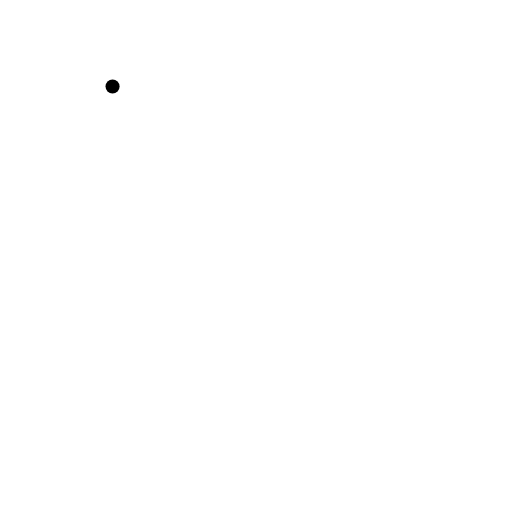
t = 0.00 s
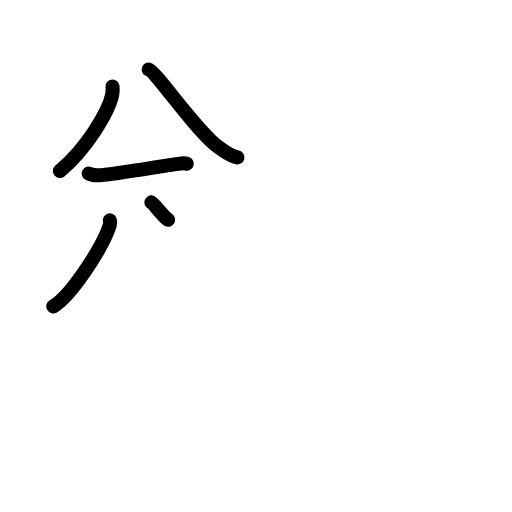
t = 4.13 s
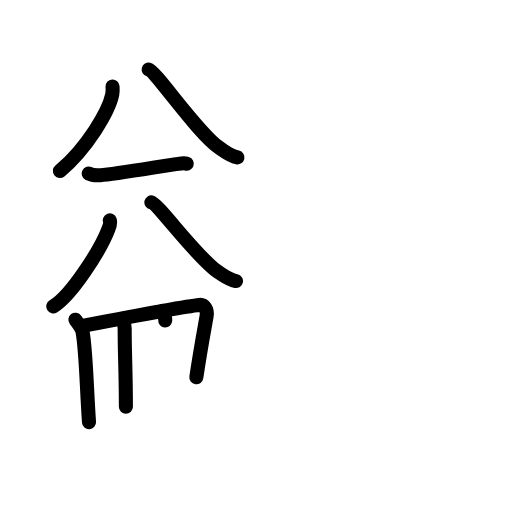
t = 8.38 s
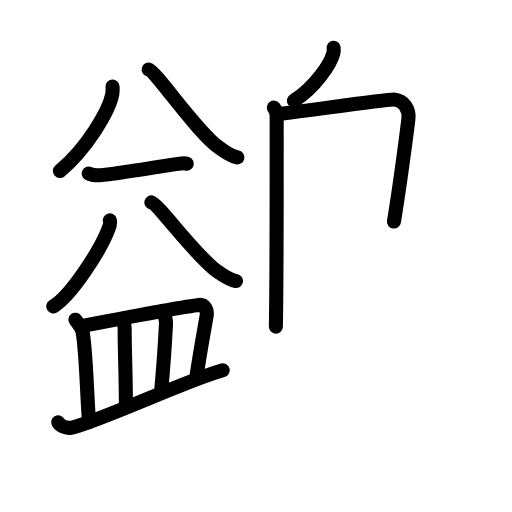
t = 12.58 s
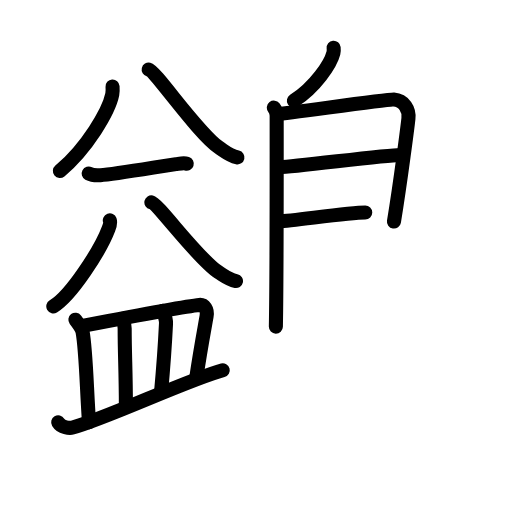
t = 14.75 s
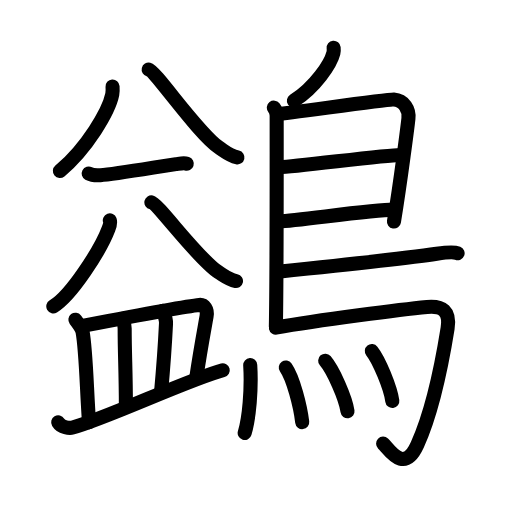
t = 21.00 s

The animated SVG that drew these frames (rendered in a browser with its animation timeline set to each time). Animation: 61 SMIL elements (animate=61); one cycle of 21.00 s.

<?xml version="1.0" encoding="UTF-8"?>
<!--
AniKanjiVG is licensed by CC-BY-SA Paul C. Sommerhoff (https://bitbucket.org/sommerhoff/anikanjivg).
AniKanjiVG uses KanjiVG which is licensed by CC-BY-SA Ulrich Apel (http://kanjivg.tagaini.net).
See also http://creativecommons.org/licenses/by-sa/3.0/
-->
<svg xmlns:kvg='http://kanjivg.tagaini.net' xmlns='http://www.w3.org/2000/svg' width='109' height='109' viewBox='0 0 109 109' style='fill:none;stroke:#000000;stroke-width:3;stroke-linecap:round;stroke-linejoin:round;' id="kvg:kanji_09dc1"><g id="kvg:09dc1" kvg:element="鷁"><g id="kvg:09dc1-g1" kvg:element="益" kvg:variant="true" kvg:position="left"><g id="kvg:09dc1-g2" kvg:position="top"><g id="kvg:09dc1-g3" kvg:element="八"><g id="kvg:09dc1-g4" kvg:position="left"><path id="kvg:09dc1-s1" kvg:type="㇒" d="M23.96,18.41c0.03,0.42,0.06,1.09-0.06,1.7c-0.73,3.59-5.4,11.47-11.15,16.29"><animate attributeName="d" begin="0.0s" dur="0.5s" from="M23.96,18.41C23.96,18.41,23.96,18.41,23.96,18.41" to="M23.96,18.41c0.03,0.42,0.06,1.09-0.06,1.7" />
<animate attributeName="d" begin="0.5s" dur="0.5s" from="M23.96,18.41c0.03,0.42,0.06,1.09-0.06,1.7c0,0,0,0,0,0,0" to="M23.96,18.41c0.03,0.42,0.06,1.09-0.06,1.7c-0.73,3.59-5.4,11.47-11.15,16.29" />
</path>
</g>
<g id="kvg:09dc1-g5" kvg:position="right"><path id="kvg:09dc1-s2" kvg:type="㇏" d="M31.65,14.82c1.49,0.35,10.55,13.6,14.94,16.56c1.7,1.15,2.31,1.76,3.96,2.13"><animate attributeName="d" begin="1.0s" dur="0.5s" from="M31.65,14.82C31.65,14.82,31.65,14.82,31.65,14.82" to="M31.65,14.82c1.49,0.35,10.55,13.6,14.94,16.56" />
<animate attributeName="d" begin="1.5s" dur="0.5s" from="M31.65,14.82c1.49,0.35,10.55,13.6,14.94,16.56c0,0,0,0,0,0,0" to="M31.65,14.82c1.49,0.35,10.55,13.6,14.94,16.56c1.7,1.15,2.31,1.76,3.96,2.13" />
<animate attributeName="d" begin="0s" dur="1.0s" from="M-100,-100" to="M-100,-100" />
</path>
</g>
</g>
<path id="kvg:09dc1-s3" kvg:type="㇐" d="M18.88,36.94c0.65,0.35,1.84,0.39,2.5,0.35c3.05-0.17,12.99-1.93,16.09-2.35c1.08-0.14,1.74-0.27,2.29-0.09"><animate attributeName="d" begin="2.0s" dur="0.3333333333333333s" from="M18.88,36.94C18.88,36.94,18.88,36.94,18.88,36.94" to="M18.88,36.94c0.65,0.35,1.84,0.39,2.5,0.35" />
<animate attributeName="d" begin="2.3333333333333335s" dur="0.3333333333333333s" from="M18.88,36.94c0.65,0.35,1.84,0.39,2.5,0.35c0,0,0,0,0,0,0" to="M18.88,36.94c0.65,0.35,1.84,0.39,2.5,0.35c3.05-0.17,12.99-1.93,16.09-2.35" />
<animate attributeName="d" begin="2.6666666666666665s" dur="0.3333333333333333s" from="M18.88,36.94c0.65,0.35,1.84,0.39,2.5,0.35c3.05-0.17,12.99-1.93,16.09-2.35c0,0,0,0,0,0,0" to="M18.88,36.94c0.65,0.35,1.84,0.39,2.5,0.35c3.05-0.17,12.99-1.93,16.09-2.35c1.08-0.14,1.74-0.27,2.29-0.09" />
<animate attributeName="d" begin="0s" dur="2.0s" from="M-100,-100" to="M-100,-100" />
</path>
<g id="kvg:09dc1-g6" kvg:element="八"><g id="kvg:09dc1-g7" kvg:position="left"><path id="kvg:09dc1-s4" kvg:type="㇒" d="M23.38,46.92c0.2,0.55-0.03,1.17-0.29,1.84c-1.67,4.43-7.93,14.19-11.74,16.46"><animate attributeName="d" begin="3.0s" dur="0.5s" from="M23.38,46.92C23.38,46.92,23.38,46.92,23.38,46.92" to="M23.38,46.92c0.2,0.55-0.03,1.17-0.29,1.84" />
<animate attributeName="d" begin="3.5s" dur="0.5s" from="M23.38,46.92c0.2,0.55-0.03,1.17-0.29,1.84c0,0,0,0,0,0,0" to="M23.38,46.92c0.2,0.55-0.03,1.17-0.29,1.84c-1.67,4.43-7.93,14.19-11.74,16.46" />
<animate attributeName="d" begin="0s" dur="3.0s" from="M-100,-100" to="M-100,-100" />
</path>
</g>
<g id="kvg:09dc1-g8" kvg:position="right"><path id="kvg:09dc1-s5" kvg:type="㇏" d="M32.23,43.08c1.42,0.31,10.05,12.18,14.24,14.84c1.62,1.03,2.2,1.58,3.77,1.91"><animate attributeName="d" begin="4.0s" dur="0.5s" from="M32.23,43.08C32.23,43.08,32.23,43.08,32.23,43.08" to="M32.23,43.08c1.42,0.31,10.05,12.18,14.24,14.84" />
<animate attributeName="d" begin="4.5s" dur="0.5s" from="M32.23,43.08c1.42,0.31,10.05,12.18,14.24,14.84c0,0,0,0,0,0,0" to="M32.23,43.08c1.42,0.31,10.05,12.18,14.24,14.84c1.62,1.03,2.2,1.58,3.77,1.91" />
<animate attributeName="d" begin="0s" dur="4.0s" from="M-100,-100" to="M-100,-100" />
</path>
</g>
</g>
</g>
<g id="kvg:09dc1-g9" kvg:element="皿" kvg:position="bottom"><path id="kvg:09dc1-s6" kvg:type="㇑a" d="M16.05,68.06c0.45,0.59,1.42,2.06,1.52,2.56c0.75,3.98,0.87,12.1,1.38,19.25"><animate attributeName="d" begin="5.0s" dur="0.5s" from="M16.05,68.06C16.05,68.06,16.05,68.06,16.05,68.06" to="M16.05,68.06c0.45,0.59,1.42,2.06,1.52,2.56" />
<animate attributeName="d" begin="5.5s" dur="0.5s" from="M16.05,68.06c0.45,0.59,1.42,2.06,1.52,2.56c0,0,0,0,0,0,0" to="M16.05,68.06c0.45,0.59,1.42,2.06,1.52,2.56c0.75,3.98,0.87,12.1,1.38,19.25" />
<animate attributeName="d" begin="0s" dur="5.0s" from="M-100,-100" to="M-100,-100" />
</path>
<path id="kvg:09dc1-s7" kvg:type="㇕b" d="M17.86,69.31c9.39-1.81,21.69-4.14,24.58-4.4c1.06-0.09,1.8,0.98,1.54,2.43c-0.82,4.6-1.42,7.77-2.18,12.98"><animate attributeName="d" begin="6.0s" dur="0.3333333333333333s" from="M17.86,69.31C17.86,69.31,17.86,69.31,17.86,69.31" to="M17.86,69.31c9.39-1.81,21.69-4.14,24.58-4.4" />
<animate attributeName="d" begin="6.333333333333333s" dur="0.3333333333333333s" from="M17.86,69.31c9.39-1.81,21.69-4.14,24.58-4.4c0,0,0,0,0,0,0" to="M17.86,69.31c9.39-1.81,21.69-4.14,24.58-4.4c1.06-0.09,1.8,0.98,1.54,2.43" />
<animate attributeName="d" begin="6.666666666666667s" dur="0.3333333333333333s" from="M17.86,69.31c9.39-1.81,21.69-4.14,24.58-4.4c1.06-0.09,1.8,0.98,1.54,2.43c0,0,0,0,0,0,0" to="M17.86,69.31c9.39-1.81,21.69-4.14,24.58-4.4c1.06-0.09,1.8,0.98,1.54,2.43c-0.82,4.6-1.42,7.77-2.18,12.98" />
<animate attributeName="d" begin="0s" dur="6.0s" from="M-100,-100" to="M-100,-100" />
</path>
<path id="kvg:09dc1-s8" kvg:type="㇑a" d="M26.08,67.87c0.19,0.38,0.46,1.57,0.46,2.05c0,5.9,0.26,8.96,0.26,16.67"><animate attributeName="d" begin="7.0s" dur="0.5s" from="M26.08,67.87C26.08,67.87,26.08,67.87,26.08,67.87" to="M26.08,67.87c0.19,0.38,0.46,1.57,0.46,2.05" />
<animate attributeName="d" begin="7.5s" dur="0.5s" from="M26.08,67.87c0.19,0.38,0.46,1.57,0.46,2.05c0,0,0,0,0,0,0" to="M26.08,67.87c0.19,0.38,0.46,1.57,0.46,2.05c0,5.9,0.26,8.96,0.26,16.67" />
<animate attributeName="d" begin="0s" dur="7.0s" from="M-100,-100" to="M-100,-100" />
</path>
<path id="kvg:09dc1-s9" kvg:type="㇑a" d="M34.68,66.15c0.46,1.13,0.71,1.81,0.66,2.76c-0.26,5.28-0.39,7.44-1.05,14.57"><animate attributeName="d" begin="8.0s" dur="0.5s" from="M34.68,66.15C34.68,66.15,34.68,66.15,34.68,66.15" to="M34.68,66.15c0.46,1.13,0.71,1.81,0.66,2.76" />
<animate attributeName="d" begin="8.5s" dur="0.5s" from="M34.68,66.15c0.46,1.13,0.71,1.81,0.66,2.76c0,0,0,0,0,0,0" to="M34.68,66.15c0.46,1.13,0.71,1.81,0.66,2.76c-0.26,5.28-0.39,7.44-1.05,14.57" />
<animate attributeName="d" begin="0s" dur="8.0s" from="M-100,-100" to="M-100,-100" />
</path>
<path id="kvg:09dc1-s10" kvg:type="㇐" d="M12.39,89.9c0.67,1.12,2.41,1.3,3.08,1.12c7.01-1.87,24.78-10.27,31.95-12.2"><animate attributeName="d" begin="9.0s" dur="0.5s" from="M12.39,89.9C12.39,89.9,12.39,89.9,12.39,89.9" to="M12.39,89.9c0.67,1.12,2.41,1.3,3.08,1.12" />
<animate attributeName="d" begin="9.5s" dur="0.5s" from="M12.39,89.9c0.67,1.12,2.41,1.3,3.08,1.12c0,0,0,0,0,0,0" to="M12.39,89.9c0.67,1.12,2.41,1.3,3.08,1.12c7.01-1.87,24.78-10.27,31.95-12.2" />
<animate attributeName="d" begin="0s" dur="9.0s" from="M-100,-100" to="M-100,-100" />
</path>
</g>
</g>
<g id="kvg:09dc1-g10" kvg:element="鳥" kvg:position="right" kvg:radical="general"><path id="kvg:09dc1-s11" kvg:type="㇒" d="M71.03,10.16c0.03,0.28,0.05,0.72-0.05,1.11c-0.58,2.32-3.88,7.29-8.41,10.18"><animate attributeName="d" begin="10.0s" dur="0.5s" from="M71.03,10.16C71.03,10.16,71.03,10.16,71.03,10.16" to="M71.03,10.16c0.03,0.28,0.05,0.72-0.05,1.11" />
<animate attributeName="d" begin="10.5s" dur="0.5s" from="M71.03,10.16c0.03,0.28,0.05,0.72-0.05,1.11c0,0,0,0,0,0,0" to="M71.03,10.16c0.03,0.28,0.05,0.72-0.05,1.11c-0.58,2.32-3.88,7.29-8.41,10.18" />
<animate attributeName="d" begin="0s" dur="10.0s" from="M-100,-100" to="M-100,-100" />
</path>
<path id="kvg:09dc1-s12" kvg:type="㇑" d="M58.3,22.92c0.33,0.43,0.6,1.02,0.6,1.73c0,7.23,0.04,33.51-0.17,44.88"><animate attributeName="d" begin="11.0s" dur="0.5s" from="M58.3,22.92C58.3,22.92,58.3,22.92,58.3,22.92" to="M58.3,22.92c0.33,0.43,0.6,1.02,0.6,1.73" />
<animate attributeName="d" begin="11.5s" dur="0.5s" from="M58.3,22.92c0.33,0.43,0.6,1.02,0.6,1.73c0,0,0,0,0,0,0" to="M58.3,22.92c0.33,0.43,0.6,1.02,0.6,1.73c0,7.23,0.04,33.51-0.17,44.88" />
<animate attributeName="d" begin="0s" dur="11.0s" from="M-100,-100" to="M-100,-100" />
</path>
<path id="kvg:09dc1-s13" kvg:type="㇕a" d="M59.31,24.25c1.55,0,23-3.17,24.51-3.06c2.24,0.16,3.33,2.15,3.13,4.02c-0.12,1.15-1.64,13.19-3.08,21.96"><animate attributeName="d" begin="12.0s" dur="0.3333333333333333s" from="M59.31,24.25C59.31,24.25,59.31,24.25,59.31,24.25" to="M59.31,24.25c1.55,0,23-3.17,24.51-3.06" />
<animate attributeName="d" begin="12.333333333333334s" dur="0.3333333333333333s" from="M59.31,24.25c1.55,0,23-3.17,24.51-3.06c0,0,0,0,0,0,0" to="M59.31,24.25c1.55,0,23-3.17,24.51-3.06c2.24,0.16,3.33,2.15,3.13,4.02" />
<animate attributeName="d" begin="12.666666666666666s" dur="0.3333333333333333s" from="M59.31,24.25c1.55,0,23-3.17,24.51-3.06c2.24,0.16,3.33,2.15,3.13,4.02c0,0,0,0,0,0,0" to="M59.31,24.25c1.55,0,23-3.17,24.51-3.06c2.24,0.16,3.33,2.15,3.13,4.02c-0.12,1.15-1.64,13.19-3.08,21.96" />
<animate attributeName="d" begin="0s" dur="12.0s" from="M-100,-100" to="M-100,-100" />
</path>
<path id="kvg:09dc1-s14" kvg:type="㇐a" d="M59.56,35.58c1.9,0.13,23.6-2.74,25.75-2.59"><animate attributeName="d" begin="13.0s" dur="1.0s" from="M59.56,35.58C59.56,35.58,59.56,35.58,59.56,35.58" to="M59.56,35.58c1.9,0.13,23.6-2.74,25.75-2.59" />
<animate attributeName="d" begin="0s" dur="13.0s" from="M-100,-100" to="M-100,-100" />
</path>
<path id="kvg:09dc1-s15" kvg:type="㇐a" d="M59.47,47.12c3.88-0.14,19.55-2.48,24.38-2.5"><animate attributeName="d" begin="14.0s" dur="1.0s" from="M59.47,47.12C59.47,47.12,59.47,47.12,59.47,47.12" to="M59.47,47.12c3.88-0.14,19.55-2.48,24.38-2.5" />
<animate attributeName="d" begin="0s" dur="14.0s" from="M-100,-100" to="M-100,-100" />
</path>
<path id="kvg:09dc1-s16" kvg:type="㇐b" d="M59.19,57.84c9.28-0.95,29.8-3.21,33.78-3.81c1.39-0.21,3.75-0.4,4.45-0.12"><animate attributeName="d" begin="15.0s" dur="0.5s" from="M59.19,57.84C59.19,57.84,59.19,57.84,59.19,57.84" to="M59.19,57.84c9.28-0.95,29.8-3.21,33.78-3.81" />
<animate attributeName="d" begin="15.5s" dur="0.5s" from="M59.19,57.84c9.28-0.95,29.8-3.21,33.78-3.81c0,0,0,0,0,0,0" to="M59.19,57.84c9.28-0.95,29.8-3.21,33.78-3.81c1.39-0.21,3.75-0.4,4.45-0.12" />
<animate attributeName="d" begin="0s" dur="15.0s" from="M-100,-100" to="M-100,-100" />
</path>
<path id="kvg:09dc1-s17" kvg:type="㇆a" d="M58.74,69.75c9.1-1.63,27.13-3.92,32.17-4.4c3.28-0.31,4.97,0.89,4.38,4.57c-1.64,10.24-3.58,18.46-6.43,24.75c-2.86,6.33-5.97,1.04-7.3-0.24"><animate attributeName="d" begin="16.0s" dur="0.25s" from="M58.74,69.75C58.74,69.75,58.74,69.75,58.74,69.75" to="M58.74,69.75c9.1-1.63,27.13-3.92,32.17-4.4" />
<animate attributeName="d" begin="16.25s" dur="0.25s" from="M58.74,69.75c9.1-1.63,27.13-3.92,32.17-4.4c0,0,0,0,0,0,0" to="M58.74,69.75c9.1-1.63,27.13-3.92,32.17-4.4c3.28-0.31,4.97,0.89,4.38,4.57" />
<animate attributeName="d" begin="16.5s" dur="0.25s" from="M58.74,69.75c9.1-1.63,27.13-3.92,32.17-4.4c3.28-0.31,4.97,0.89,4.38,4.57c0,0,0,0,0,0,0" to="M58.74,69.75c9.1-1.63,27.13-3.92,32.17-4.4c3.28-0.31,4.97,0.89,4.38,4.57c-1.64,10.24-3.58,18.46-6.43,24.75" />
<animate attributeName="d" begin="16.75s" dur="0.25s" from="M58.74,69.75c9.1-1.63,27.13-3.92,32.17-4.4c3.28-0.31,4.97,0.89,4.38,4.57c-1.64,10.24-3.58,18.46-6.43,24.75c0,0,0,0,0,0,0" to="M58.74,69.75c9.1-1.63,27.13-3.92,32.17-4.4c3.28-0.31,4.97,0.89,4.38,4.57c-1.64,10.24-3.58,18.46-6.43,24.75c-2.86,6.33-5.97,1.04-7.3-0.24" />
<animate attributeName="d" begin="0s" dur="16.0s" from="M-100,-100" to="M-100,-100" />
</path>
<g id="kvg:09dc1-g11" kvg:element="灬" kvg:variant="true" kvg:original="火"><path id="kvg:09dc1-s18" kvg:type="㇔" d="M53.27,77.73c0.32,5.14-0.23,11.29-1.18,14.44"><animate attributeName="d" begin="17.0s" dur="1.0s" from="M53.27,77.73C53.27,77.73,53.27,77.73,53.27,77.73" to="M53.27,77.73c0.32,5.14-0.23,11.29-1.18,14.44" />
<animate attributeName="d" begin="0s" dur="17.0s" from="M-100,-100" to="M-100,-100" />
</path>
<path id="kvg:09dc1-s19" kvg:type="㇔" d="M60.84,78.24c1.59,2.28,3.1,8.27,3.5,11.62"><animate attributeName="d" begin="18.0s" dur="1.0s" from="M60.84,78.24C60.84,78.24,60.84,78.24,60.84,78.24" to="M60.84,78.24c1.59,2.28,3.1,8.27,3.5,11.62" />
<animate attributeName="d" begin="0s" dur="18.0s" from="M-100,-100" to="M-100,-100" />
</path>
<path id="kvg:09dc1-s20" kvg:type="㇔" d="M69.23,76.79c1.68,1.96,4.32,7.87,4.75,10.76"><animate attributeName="d" begin="19.0s" dur="1.0s" from="M69.23,76.79C69.23,76.79,69.23,76.79,69.23,76.79" to="M69.23,76.79c1.68,1.96,4.32,7.87,4.75,10.76" />
<animate attributeName="d" begin="0s" dur="19.0s" from="M-100,-100" to="M-100,-100" />
</path>
<path id="kvg:09dc1-s21" kvg:type="㇔" d="M79.16,74.73c1.54,1.94,3.97,7.79,4.36,10.64"><animate attributeName="d" begin="20.0s" dur="1.0s" from="M79.16,74.73C79.16,74.73,79.16,74.73,79.16,74.73" to="M79.16,74.73c1.54,1.94,3.97,7.79,4.36,10.64" />
<animate attributeName="d" begin="0s" dur="20.0s" from="M-100,-100" to="M-100,-100" />
</path>
</g>
</g>
</g>
</svg>
